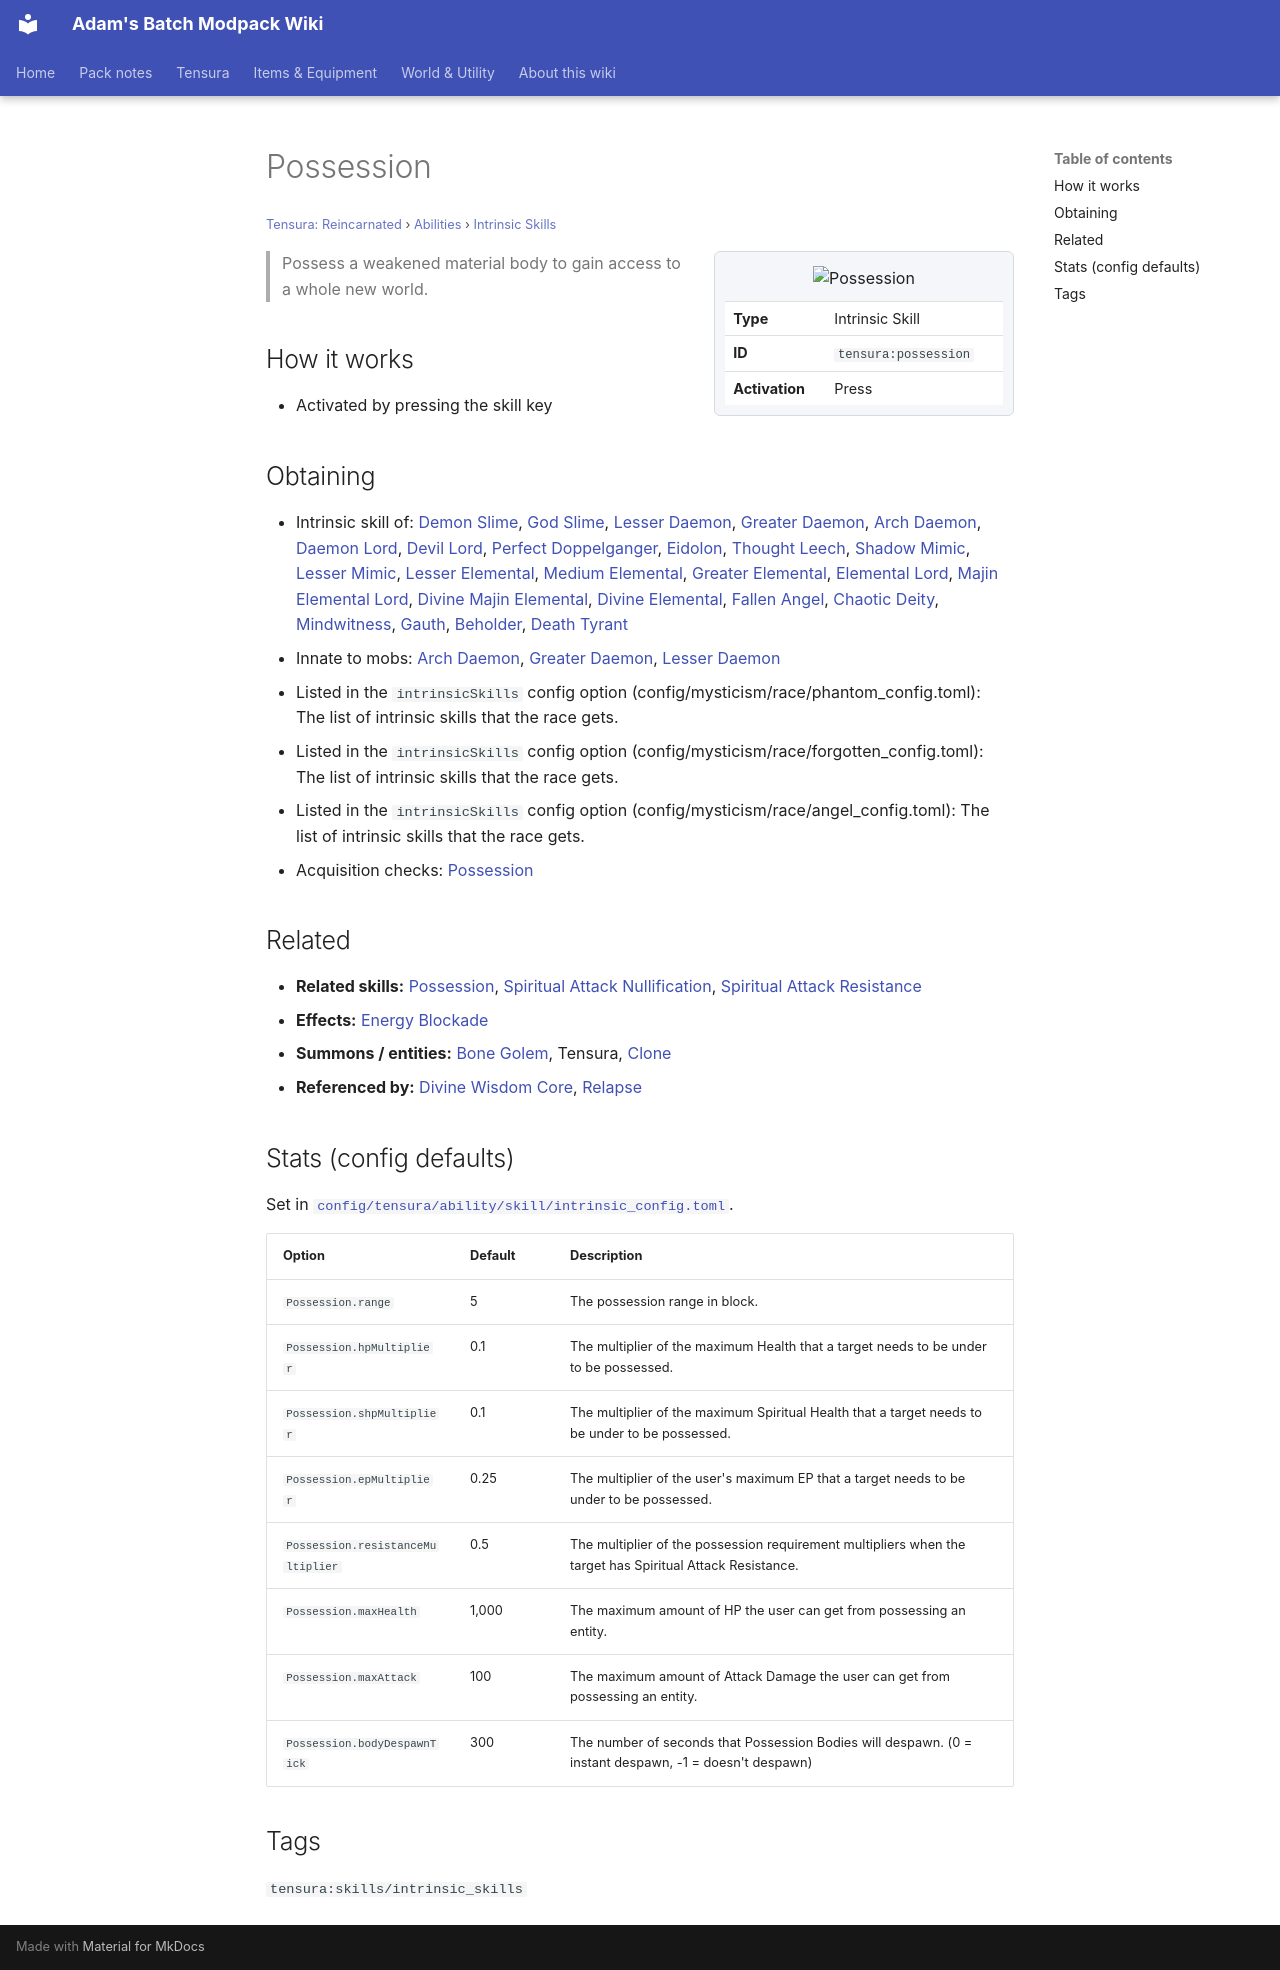

repository: Proteus-Nell/Adams-Batch-MC-Modpack-Wiki · page: tensura-reincarnated/abilities/intrinsic-skills/possession/index.html · generator: mkdocs

# Possession

<small>[Tensura: Reincarnated](../../index.md) &rsaquo; [Abilities](../index.md) &rsaquo; [Intrinsic Skills](index.md)</small>

<div class="infobox" markdown>

![Possession](../../../assets/icons/tensura/skill/possession.png)

| | |
|---|---|
| **Type** | Intrinsic Skill |
| **ID** | `tensura:possession` |
| **Activation** | Press |

</div>

> Possess a weakened material body to gain access to a whole new world.

## How it works

- Activated by pressing the skill key

## Obtaining

- Intrinsic skill of: [Demon Slime](../../races/demon-slime.md), [God Slime](../../races/god-slime.md), [Lesser Daemon](../../races/lesser-daemon.md), [Greater Daemon](../../races/greater-daemon.md), [Arch Daemon](../../races/arch-daemon.md), [Daemon Lord](../../races/daemon-lord.md), [Devil Lord](../../races/devil-lord.md), [Perfect Doppelganger](../../../tr-nightmares/races/perfect-doppelganger.md), [Eidolon](../../../tr-nightmares/races/eidolon.md), [Thought Leech](../../../tr-nightmares/races/thought-leech.md), [Shadow Mimic](../../../tr-nightmares/races/shadow-mimic.md), [Lesser Mimic](../../../tr-nightmares/races/lesser-mimic.md), [Lesser Elemental](../../../tensura-mysticism/races/lesser-elemental.md), [Medium Elemental](../../../tensura-mysticism/races/medium-elemental.md), [Greater Elemental](../../../tensura-mysticism/races/greater-elemental.md), [Elemental Lord](../../../tensura-mysticism/races/elemental-lord.md), [Majin Elemental Lord](../../../tensura-mysticism/races/majin-lord.md), [Divine Majin Elemental](../../../tensura-mysticism/races/divine-majin-elemental.md), [Divine Elemental](../../../tensura-mysticism/races/divine-elemental.md), [Fallen Angel](../../../ascension/races/fallen-angel.md), [Chaotic Deity](../../../ascension/races/chaotic-deity.md), [Mindwitness](../../../ascension/races/mindwitness.md), [Gauth](../../../ascension/races/gauth.md), [Beholder](../../../ascension/races/beholder.md), [Death Tyrant](../../../ascension/races/death-tyrant.md)
- Innate to mobs: [Arch Daemon](../../mobs/arch-daemon.md), [Greater Daemon](../../mobs/greater-daemon.md), [Lesser Daemon](../../mobs/lesser-daemon.md)
- Listed in the `intrinsicSkills` config option (config/mysticism/race/phantom_config.toml): The list of intrinsic skills that the race gets.
- Listed in the `intrinsicSkills` config option (config/mysticism/race/forgotten_config.toml): The list of intrinsic skills that the race gets.
- Listed in the `intrinsicSkills` config option (config/mysticism/race/angel_config.toml): The list of intrinsic skills that the race gets.
- Acquisition checks: [Possession](../aspectual-magic/possession-magic.md)

## Related

- **Related skills:** [Possession](../aspectual-magic/possession-magic.md), [Spiritual Attack Nullification](../resistance-skills/spiritual-attack-nullification.md), [Spiritual Attack Resistance](../resistance-skills/spiritual-attack-resistance.md)
- **Effects:** [Energy Blockade](../../effects/energy-blockade.md)
- **Summons / entities:** [Bone Golem](../../mobs/bone-golem.md), Tensura, [Clone](../../mobs/clone.md)
- **Referenced by:** [Divine Wisdom Core](../../../tr-nightmares/abilities/intrinsic-skills/divine-wisdom-core.md), [Relapse](../../../tensura-mysticism/abilities/intrinsic-skills/relapse.md)

## Stats (config defaults)

Set in [`config/tensura/ability/skill/intrinsic_config.toml`](../../configs/config-tensura-ability-skill-intrinsic-config.md).

| Option | Default | Description |
|---|---|---|
| `Possession.range` | 5 | The possession range in block. |
| `Possession.hpMultiplier` | 0.1 | The multiplier of the maximum Health that a target needs to be under to be possessed. |
| `Possession.shpMultiplier` | 0.1 | The multiplier of the maximum Spiritual Health that a target needs to be under to be possessed. |
| `Possession.epMultiplier` | 0.25 | The multiplier of the user's maximum EP that a target needs to be under to be possessed. |
| `Possession.resistanceMultiplier` | 0.5 | The multiplier of the possession requirement multipliers when the target has Spiritual Attack Resistance. |
| `Possession.maxHealth` | 1,000 | The maximum amount of HP the user can get from possessing an entity. |
| `Possession.maxAttack` | 100 | The maximum amount of Attack Damage the user can get from possessing an entity. |
| `Possession.bodyDespawnTick` | 300 | The number of seconds that Possession Bodies will despawn. (0 = instant despawn, -1 = doesn't despawn) |

## Tags

`tensura:skills/intrinsic_skills`
